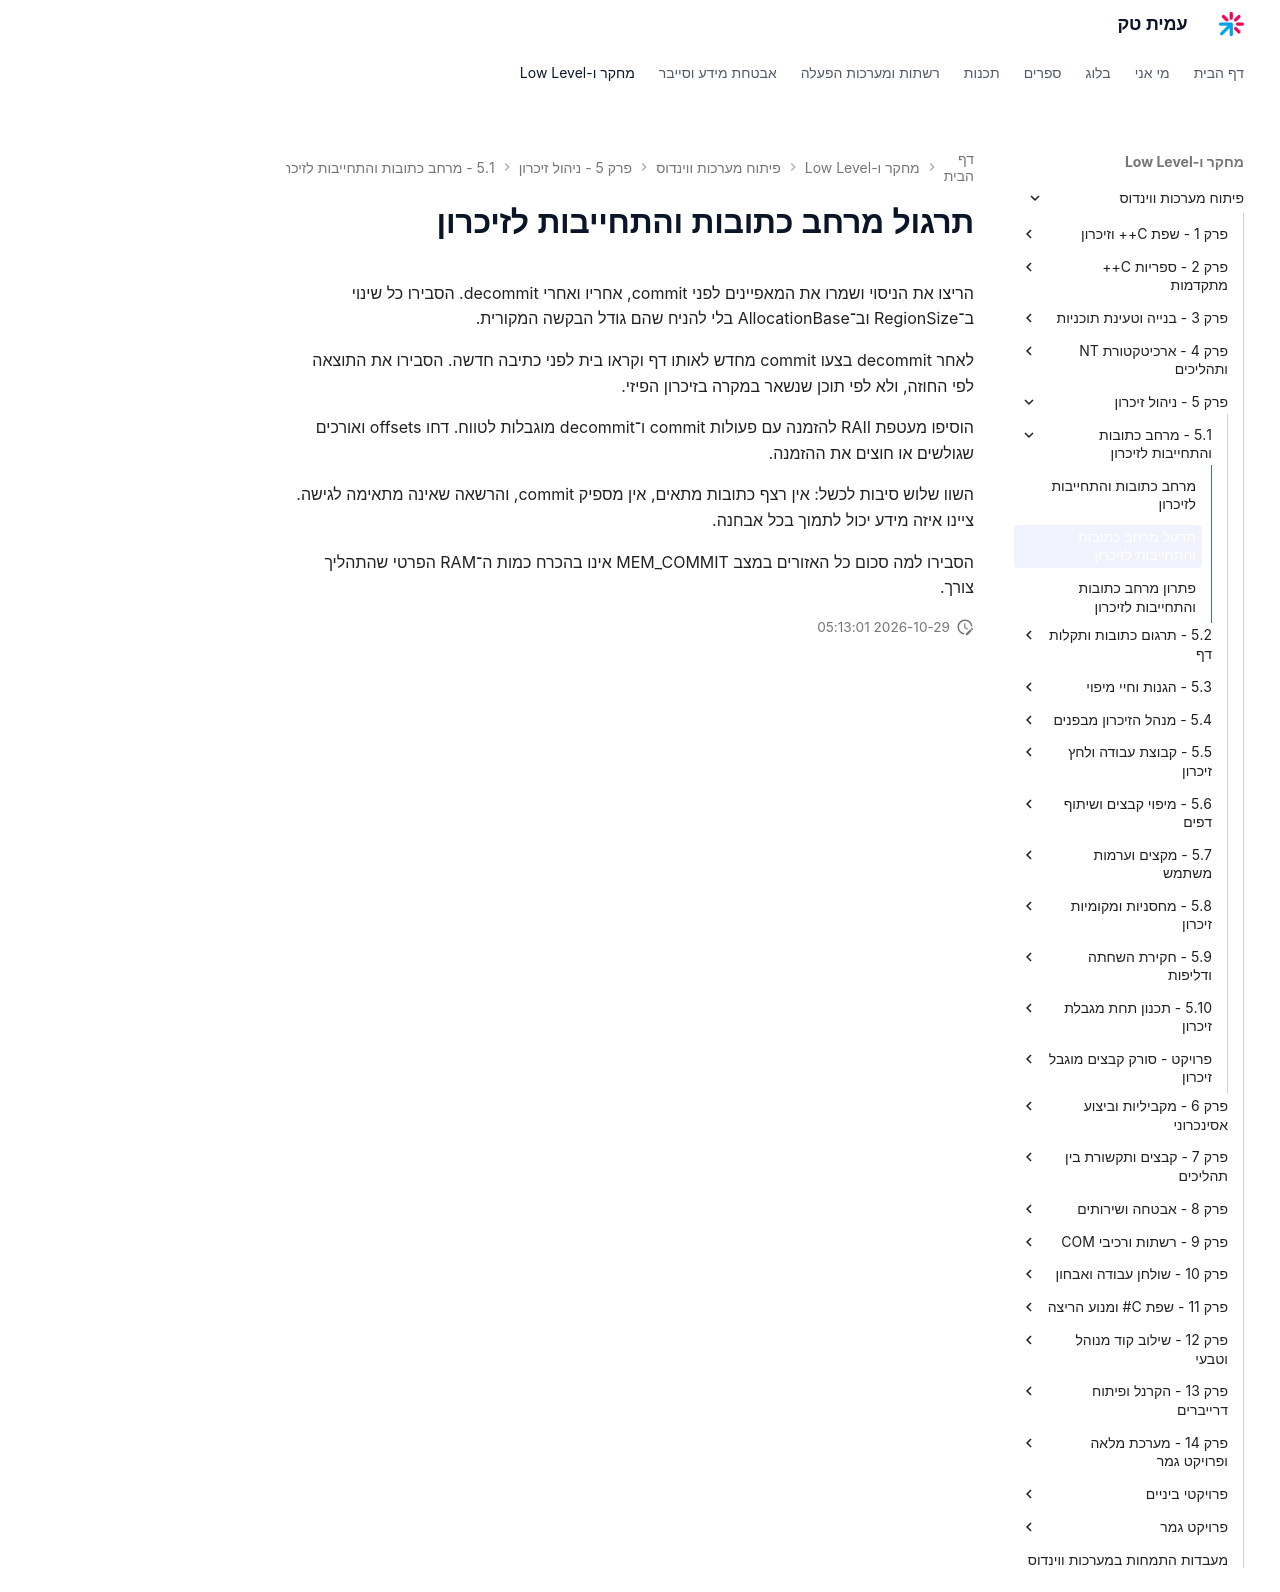

repository: AmitPinchasi/amittech · page: פיתוח-מערכות-ווינדוס/5 - ניהול זיכרון/5.1 - מרחב כתובות והתחייבות לזיכרון/5.1 - מרחב כתובות והתחייבות לזיכרון - תרגול/index.html · generator: mkdocs

# תרגול מרחב כתובות והתחייבות לזיכרון

הריצו את הניסוי ושמרו את המאפיינים לפני commit, אחריו ואחרי decommit. הסבירו כל שינוי ב־RegionSize וב־AllocationBase בלי להניח שהם גודל הבקשה המקורית.

לאחר decommit בצעו commit מחדש לאותו דף וקראו בית לפני כתיבה חדשה. הסבירו את התוצאה לפי החוזה, ולא לפי תוכן שנשאר במקרה בזיכרון הפיזי.

הוסיפו מעטפת RAII להזמנה עם פעולות commit ו־decommit מוגבלות לטווח. דחו offsets ואורכים שגולשים או חוצים את ההזמנה.

השוו שלוש סיבות לכשל: אין רצף כתובות מתאים, אין מספיק commit, והרשאה שאינה מתאימה לגישה. ציינו איזה מידע יכול לתמוך בכל אבחנה.

הסבירו למה סכום כל האזורים במצב MEM_COMMIT אינו בהכרח כמות ה־RAM הפרטי שהתהליך צורך.
